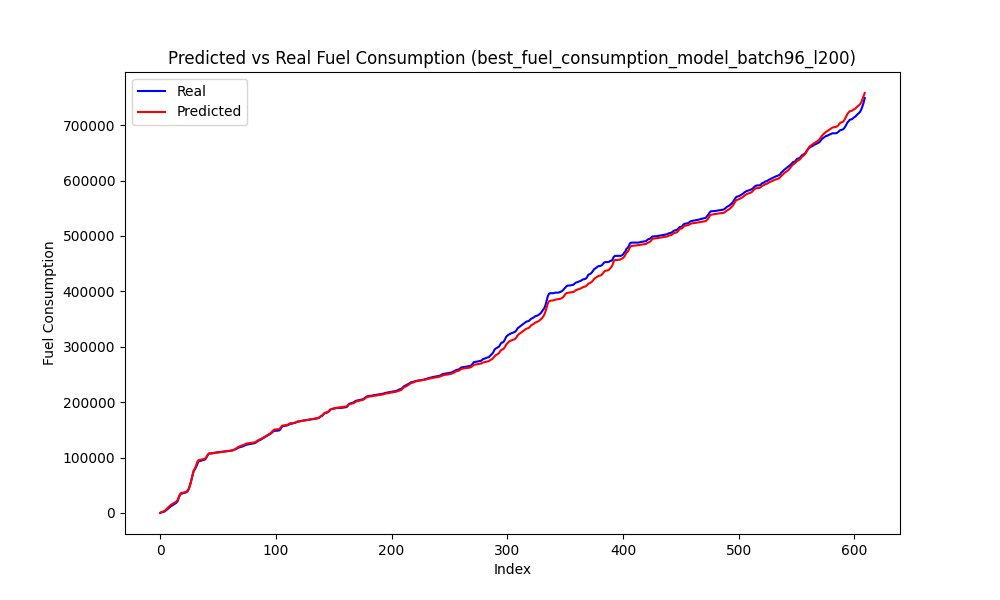

Source data for this figure (header and first rows):
Speed, Actual, Predicted
42, 0.0, 453.1
43, 985.8, 1578
43, 1445, 2308
42, 2086, 2850
43, 3092, 4193
45, 4747, 6354
47, 6178, 8406
49, 8081, 10273
51, 10044, 12350
53, 11790, 14392
54, 13083, 15639
54, 14250, 16662
55, 15611, 18167
56, 17162, 19612
56, 18568, 20707
58, 21154, 23203
64, 27208, 28268
67, 32280, 33578
69, 34370, 36246
68, 35262, 36531
67, 35791, 36827
67, 36458, 37404
66, 37037, 37999
66, 37805, 38926
67, 40110, 41164
71, 45018, 45825
74, 51916, 52156
78, 60014, 60137
82, 68994, 68809
85, 76767, 76141
87, 78785, 80548
89, 83037, 85422
92, 88258, 92158
93, 92989, 95192
91, 93656, 95653
90, 94386, 96223
89, 95132, 96705
87, 95472, 97053
86, 96035, 97552
85, 96866, 98561
86, 100650, 101159
87, 104173, 104861
88, 106854, 107499
86, 107406, 107912
83, 107406, 107939
77, 107500, 107900
69, 108278, 108146
64, 108708, 108380
62, 109149, 108620
56, 109511, 108849
52, 109708, 109095
44, 109938, 109406
35, 110198, 109721
28, 110410, 110041
20, 110658, 110374
12, 110938, 110701
6, 111146, 111017
0, 111365, 111299
0, 111562, 111626
0, 111772, 111956
... 550 more rows
